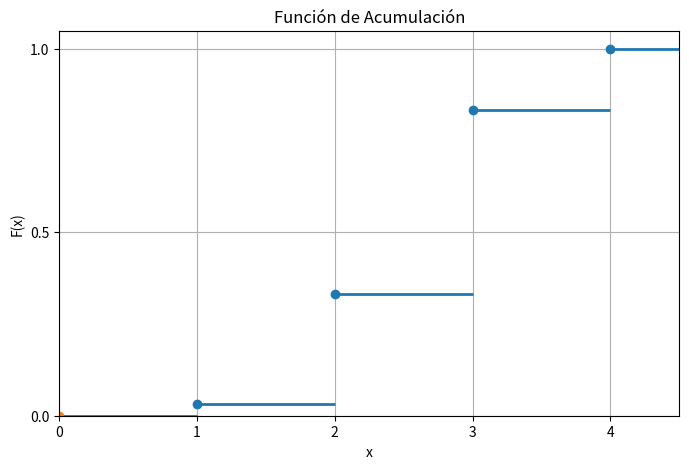

Source code (Python):
import matplotlib.pyplot as plt

# Valores de la función de acumulación
x = [1, 2, 3, 4]
F = [1/30, 1/3, 5/6, 1]

# Crear figura
fig, ax = plt.subplots(figsize=(8,5))

# Tramo inicial en y=0
ax.hlines(0, 0, 1, linewidth=2)

# Segmentos horizontales SIN conexiones verticales
for i in range(len(x)-1):
    ax.hlines(F[i], x[i], x[i+1], linewidth=2)

# Último tramo
ax.hlines(F[-1], x[-1], 4.5, linewidth=2)

# Puntos
ax.plot(x, F, 'o')

# Punto inicial
ax.plot(0, 0, 'o')

# Etiquetas
ax.set_xlabel('x')
ax.set_ylabel('F(x)')

# Título
ax.set_title('Función de Acumulación')

# Eje X
ax.set_xticks([0,1,2,3,4])

# Eje Y
ax.set_yticks([0, 0.5, 1])

# Límites
ax.set_xlim(0, 4.5)
ax.set_ylim(0, 1.05)

# Cuadrícula
ax.grid(True)

# Exportar JPG SIN mostrar
plt.savefig(
    'funcion_acumulacion.jpg',
    format='jpg',
    dpi=300,
    bbox_inches='tight'
)

# Cerrar figura
plt.close()

print("Archivo JPG exportado correctamente.")
